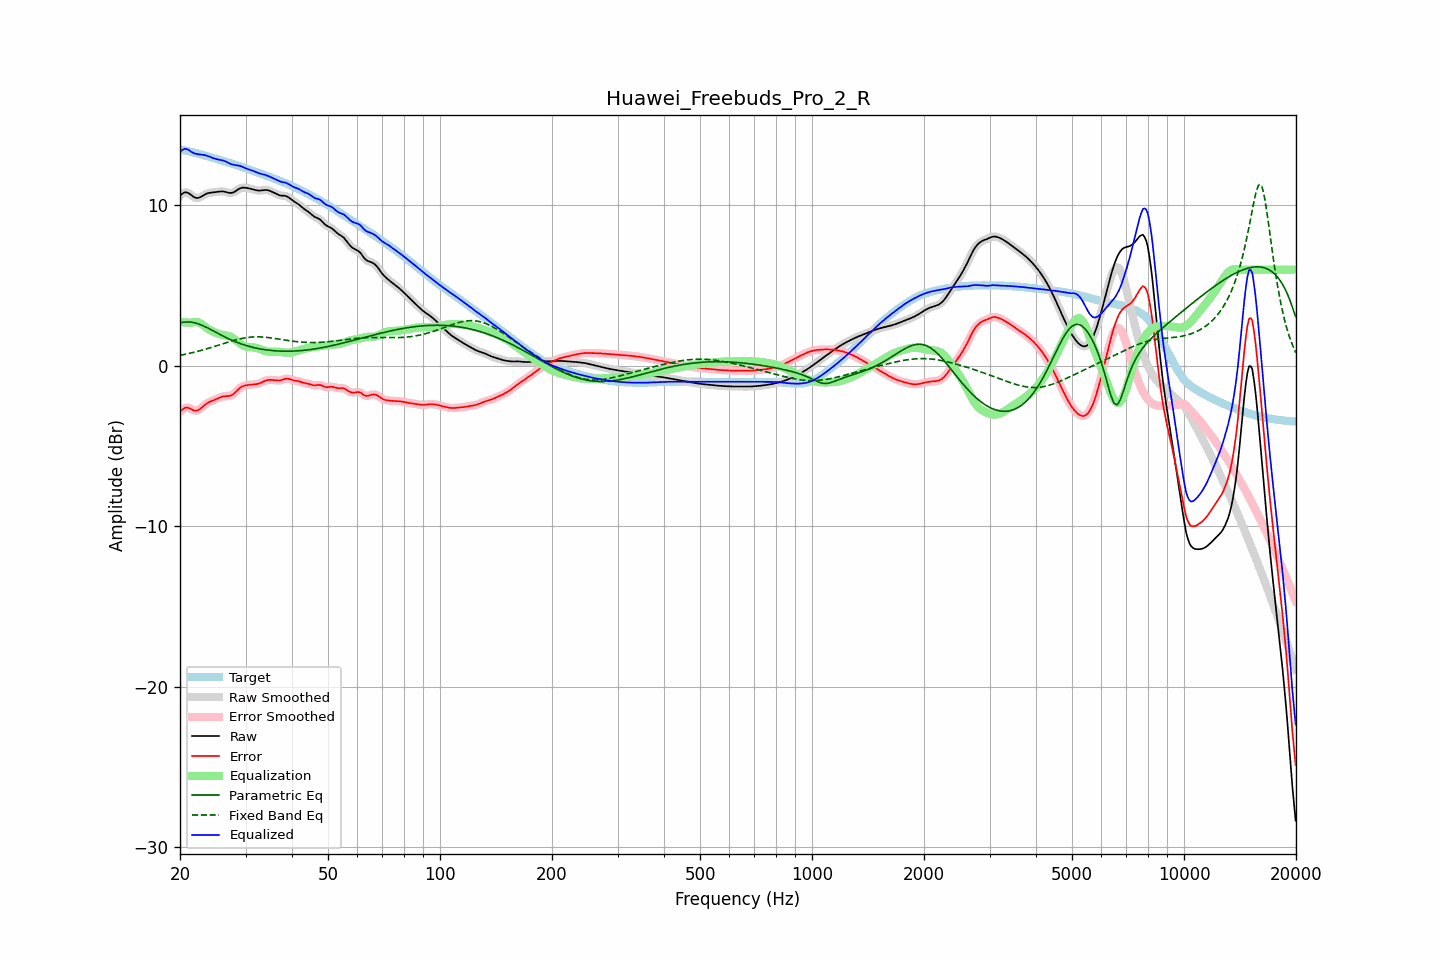

Data behind this chart, as committed beside it:
frequency, raw, error, smoothed, error_smoothed, equalization, parametric_eq, fixed_band_eq, equalized_raw, equalized_smoothed, target
20.00, 10.60, -2.86, 10.60, -2.87, 2.73, 2.68, 0.66, 13.33, 13.33, 13.46
20.20, 10.69, -2.76, 10.70, -2.76, 2.73, 2.70, 0.68, 13.42, 13.43, 13.46
20.40, 10.77, -2.68, 10.77, -2.68, 2.72, 2.72, 0.70, 13.49, 13.49, 13.45
20.61, 10.82, -2.61, 10.81, -2.62, 2.71, 2.73, 0.72, 13.53, 13.52, 13.43
20.81, 10.81, -2.60, 10.81, -2.60, 2.71, 2.74, 0.74, 13.52, 13.52, 13.41
21.02, 10.78, -2.61, 10.78, -2.61, 2.70, 2.74, 0.76, 13.48, 13.48, 13.39
21.23, 10.72, -2.64, 10.72, -2.64, 2.70, 2.74, 0.79, 13.42, 13.41, 13.36
21.44, 10.65, -2.69, 10.65, -2.69, 2.69, 2.72, 0.81, 13.34, 13.34, 13.34
21.66, 10.57, -2.74, 10.57, -2.74, 2.72, 2.71, 0.83, 13.29, 13.29, 13.31
21.87, 10.50, -2.78, 10.51, -2.78, 2.74, 2.69, 0.86, 13.24, 13.25, 13.29
22.09, 10.47, -2.79, 10.47, -2.79, 2.74, 2.66, 0.88, 13.22, 13.22, 13.26
22.31, 10.47, -2.77, 10.47, -2.77, 2.73, 2.63, 0.91, 13.19, 13.20, 13.23
22.54, 10.49, -2.72, 10.49, -2.71, 2.69, 2.60, 0.94, 13.18, 13.18, 13.21
22.76, 10.54, -2.64, 10.54, -2.64, 2.63, 2.56, 0.96, 13.17, 13.17, 13.18
22.99, 10.60, -2.55, 10.60, -2.56, 2.56, 2.52, 0.99, 13.16, 13.16, 13.15
23.22, 10.66, -2.47, 10.66, -2.47, 2.49, 2.47, 1.02, 13.15, 13.14, 13.12
23.45, 10.71, -2.38, 10.71, -2.39, 2.41, 2.43, 1.05, 13.12, 13.12, 13.10
23.69, 10.75, -2.32, 10.75, -2.32, 2.34, 2.38, 1.08, 13.09, 13.09, 13.07
23.92, 10.78, -2.26, 10.78, -2.26, 2.27, 2.33, 1.11, 13.05, 13.05, 13.04
24.16, 10.80, -2.21, 10.80, -2.21, 2.22, 2.28, 1.14, 13.01, 13.01, 13.01
24.40, 10.81, -2.17, 10.81, -2.17, 2.17, 2.22, 1.17, 12.97, 12.97, 12.98
24.65, 10.82, -2.13, 10.82, -2.13, 2.12, 2.17, 1.20, 12.94, 12.94, 12.95
24.89, 10.83, -2.09, 10.83, -2.09, 2.08, 2.12, 1.23, 12.91, 12.91, 12.92
25.14, 10.84, -2.05, 10.85, -2.05, 2.04, 2.06, 1.26, 12.88, 12.88, 12.89
25.39, 10.86, -2.00, 10.86, -2.00, 2.00, 2.01, 1.30, 12.86, 12.86, 12.86
25.65, 10.87, -1.96, 10.87, -1.96, 1.97, 1.96, 1.33, 12.84, 12.84, 12.83
25.91, 10.88, -1.92, 10.88, -1.92, 1.94, 1.90, 1.36, 12.82, 12.82, 12.80
26.16, 10.87, -1.90, 10.87, -1.90, 1.92, 1.85, 1.39, 12.80, 12.79, 12.77
26.43, 10.85, -1.89, 10.85, -1.89, 1.91, 1.80, 1.43, 12.76, 12.76, 12.74
26.69, 10.82, -1.88, 10.82, -1.88, 1.89, 1.75, 1.46, 12.71, 12.71, 12.71
26.96, 10.80, -1.88, 10.80, -1.88, 1.87, 1.70, 1.49, 12.66, 12.66, 12.67
27.23, 10.78, -1.87, 10.78, -1.86, 1.83, 1.66, 1.52, 12.61, 12.61, 12.64
27.50, 10.78, -1.83, 10.78, -1.83, 1.79, 1.61, 1.55, 12.57, 12.57, 12.61
27.77, 10.81, -1.77, 10.81, -1.77, 1.73, 1.57, 1.58, 12.54, 12.54, 12.58
28.05, 10.86, -1.69, 10.86, -1.68, 1.66, 1.53, 1.61, 12.52, 12.52, 12.54
28.33, 10.93, -1.59, 10.92, -1.59, 1.58, 1.49, 1.63, 12.51, 12.51, 12.51
28.62, 10.99, -1.49, 10.99, -1.49, 1.50, 1.45, 1.66, 12.49, 12.49, 12.48
28.90, 11.05, -1.39, 11.05, -1.40, 1.42, 1.41, 1.68, 12.47, 12.47, 12.44
29.19, 11.09, -1.32, 11.09, -1.32, 1.35, 1.37, 1.70, 12.44, 12.44, 12.41
29.48, 11.11, -1.26, 11.11, -1.27, 1.29, 1.34, 1.72, 12.40, 12.40, 12.38
29.78, 11.11, -1.23, 11.11, -1.23, 1.24, 1.31, 1.74, 12.35, 12.35, 12.34
30.08, 11.10, -1.21, 11.10, -1.21, 1.21, 1.28, 1.76, 12.31, 12.31, 12.31
30.38, 11.08, -1.19, 11.08, -1.19, 1.19, 1.25, 1.77, 12.27, 12.27, 12.27
30.68, 11.06, -1.18, 11.06, -1.18, 1.17, 1.22, 1.78, 12.24, 12.24, 12.24
30.99, 11.04, -1.17, 11.04, -1.17, 1.17, 1.19, 1.80, 12.21, 12.21, 12.21
31.30, 11.01, -1.16, 11.01, -1.16, 1.16, 1.16, 1.80, 12.17, 12.17, 12.17
31.61, 10.99, -1.15, 10.99, -1.15, 1.15, 1.14, 1.81, 12.14, 12.14, 12.14
31.93, 10.96, -1.14, 10.96, -1.14, 1.13, 1.12, 1.81, 12.09, 12.09, 12.10
32.24, 10.94, -1.13, 10.94, -1.13, 1.11, 1.10, 1.81, 12.05, 12.05, 12.07
32.57, 10.93, -1.11, 10.93, -1.10, 1.08, 1.08, 1.81, 12.01, 12.01, 12.03
32.89, 10.93, -1.07, 10.93, -1.07, 1.05, 1.06, 1.81, 11.98, 11.98, 12.00
33.22, 10.94, -1.02, 10.94, -1.02, 1.01, 1.04, 1.80, 11.95, 11.95, 11.96
33.55, 10.96, -0.97, 10.95, -0.97, 0.97, 1.02, 1.80, 11.93, 11.93, 11.92
33.89, 10.96, -0.92, 10.96, -0.92, 0.94, 1.01, 1.79, 11.90, 11.90, 11.89
34.23, 10.96, -0.89, 10.96, -0.89, 0.91, 0.99, 1.78, 11.87, 11.87, 11.85
34.57, 10.94, -0.87, 10.94, -0.87, 0.89, 0.98, 1.77, 11.83, 11.83, 11.81
34.92, 10.90, -0.87, 10.91, -0.87, 0.88, 0.97, 1.76, 11.79, 11.79, 11.77
35.27, 10.86, -0.87, 10.86, -0.87, 0.88, 0.96, 1.74, 11.74, 11.74, 11.74
35.62, 10.82, -0.88, 10.82, -0.88, 0.88, 0.95, 1.73, 11.70, 11.70, 11.70
35.97, 10.77, -0.89, 10.77, -0.89, 0.89, 0.94, 1.71, 11.66, 11.66, 11.66
... 635 more rows
